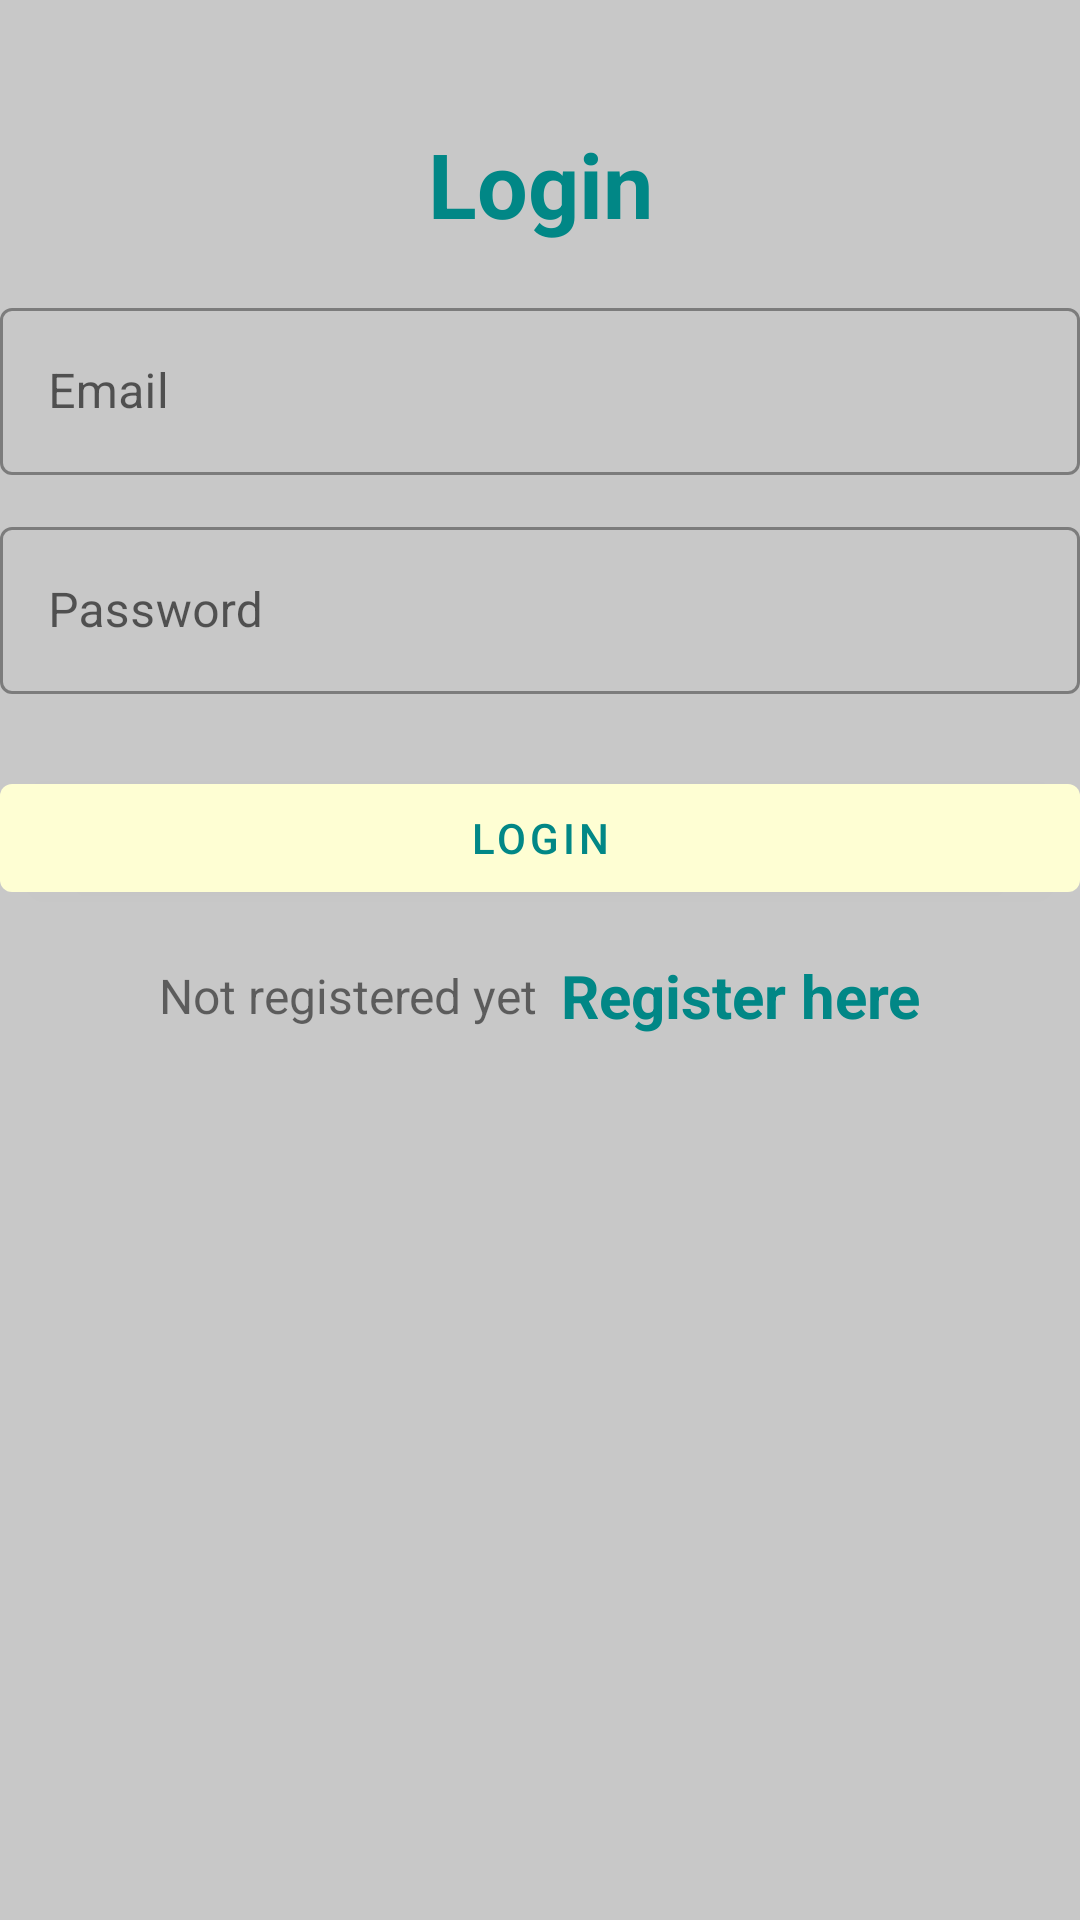

Android layout source for this screen:
<!-- AndroidManifest.xml: application theme Theme.TheNonFungible -->
<!-- res/layout/activity_login.xml -->
<?xml version="1.0" encoding="utf-8"?>
<androidx.constraintlayout.widget.ConstraintLayout xmlns:android="http://schemas.android.com/apk/res/android"
    xmlns:app="http://schemas.android.com/apk/res-auto"
    xmlns:tools="http://schemas.android.com/tools"
    android:layout_width="match_parent"
    android:layout_height="match_parent"
    android:background="@color/cardview_shadow_start_color"
    tools:context=".View.LoginActivity"
    android:fontFamily="@font/nunito_bold">


    <LinearLayout
        android:layout_width="match_parent"
        android:layout_height="match_parent"
        android:orientation="vertical"
        android:layout_gravity="center"
        android:layout_marginTop="25dp">

        <TextView
            android:layout_width="match_parent"
            android:layout_height="wrap_content"
            android:text="Login"
            android:textSize="30sp"
            android:textStyle="bold"
            android:textColor="@color/teal_700"
            android:gravity="center_horizontal"
            android:layout_marginVertical="16dp"/>


        <com.google.android.material.textfield.TextInputLayout
            android:layout_width="match_parent"
            style="@style/Widget.MaterialComponents.TextInputLayout.OutlinedBox"
            android:layout_height="wrap_content">

            <com.google.android.material.textfield.TextInputEditText
                android:id="@+id/etLoginEmail"
                android:layout_width="match_parent"
                android:layout_height="wrap_content"
                android:hint="Email"
                android:inputType="textEmailAddress"
                android:textColorHint="#fffed3" />
        </com.google.android.material.textfield.TextInputLayout>


        <com.google.android.material.textfield.TextInputLayout
            android:layout_width="match_parent"
            style="@style/Widget.MaterialComponents.TextInputLayout.OutlinedBox"
            android:layout_height="wrap_content"
            android:layout_marginTop="12dp">

            <com.google.android.material.textfield.TextInputEditText
                android:id="@+id/etLoginPass"
                android:layout_width="match_parent"
                android:layout_height="wrap_content"
                android:hint="Password"
                android:inputType="textPassword"/>
        </com.google.android.material.textfield.TextInputLayout>

        <com.google.android.material.button.MaterialButton
            android:id="@+id/btnLogin"
            android:layout_width="match_parent"
            android:layout_height="wrap_content"
            android:layout_marginTop="24dp"
            android:textColor="@color/teal_700"
            app:backgroundTint="#fefed3"
            android:text="Login" />

        <LinearLayout
            android:layout_width="match_parent"
            android:layout_height="wrap_content"
            android:layout_marginTop="15dp"
            android:gravity="center"
            android:orientation="horizontal">

            <TextView
                android:layout_width="wrap_content"
                android:layout_height="wrap_content"
                android:text="Not registered yet"
                android:textSize="16sp"/>

            <TextView
                android:id="@+id/tvRegisterHere"
                android:layout_width="wrap_content"
                android:layout_height="wrap_content"
                android:layout_marginLeft="8dp"
                android:text="Register here"
                android:textColor="@color/teal_700"
                android:textStyle="bold"
                android:textSize="20sp"/>

        </LinearLayout>

    </LinearLayout>


</androidx.constraintlayout.widget.ConstraintLayout>
<!-- resources referenced by this layout -->
<resources>
  <style name="Theme.TheNonFungible" parent="Theme.MaterialComponents.DayNight.DarkActionBar">
          
          <item name="colorPrimary">@color/purple_500</item>
          <item name="colorPrimaryVariant">@color/purple_700</item>
          <item name="colorOnPrimary">@color/white</item>
          
          <item name="colorSecondary">@color/teal_200</item>
          <item name="colorSecondaryVariant">@color/teal_700</item>
          <item name="colorOnSecondary">@color/black</item>
          
          <item name="android:statusBarColor" tools:targetApi="l">?attr/colorPrimaryVariant</item>
          
      </style>
  <!-- not gathered from this repository: default colours our renderer supplied (Android Studio template values) -->
  <color name="purple_500">#FF6200EE</color>
  <color name="purple_700">#FF3700B3</color>
  <color name="teal_200">#FF03DAC5</color>
  <color name="teal_700">#FF018786</color>
  <color name="black">#FF000000</color>
  <color name="white">#FFFFFFFF</color>
</resources>
